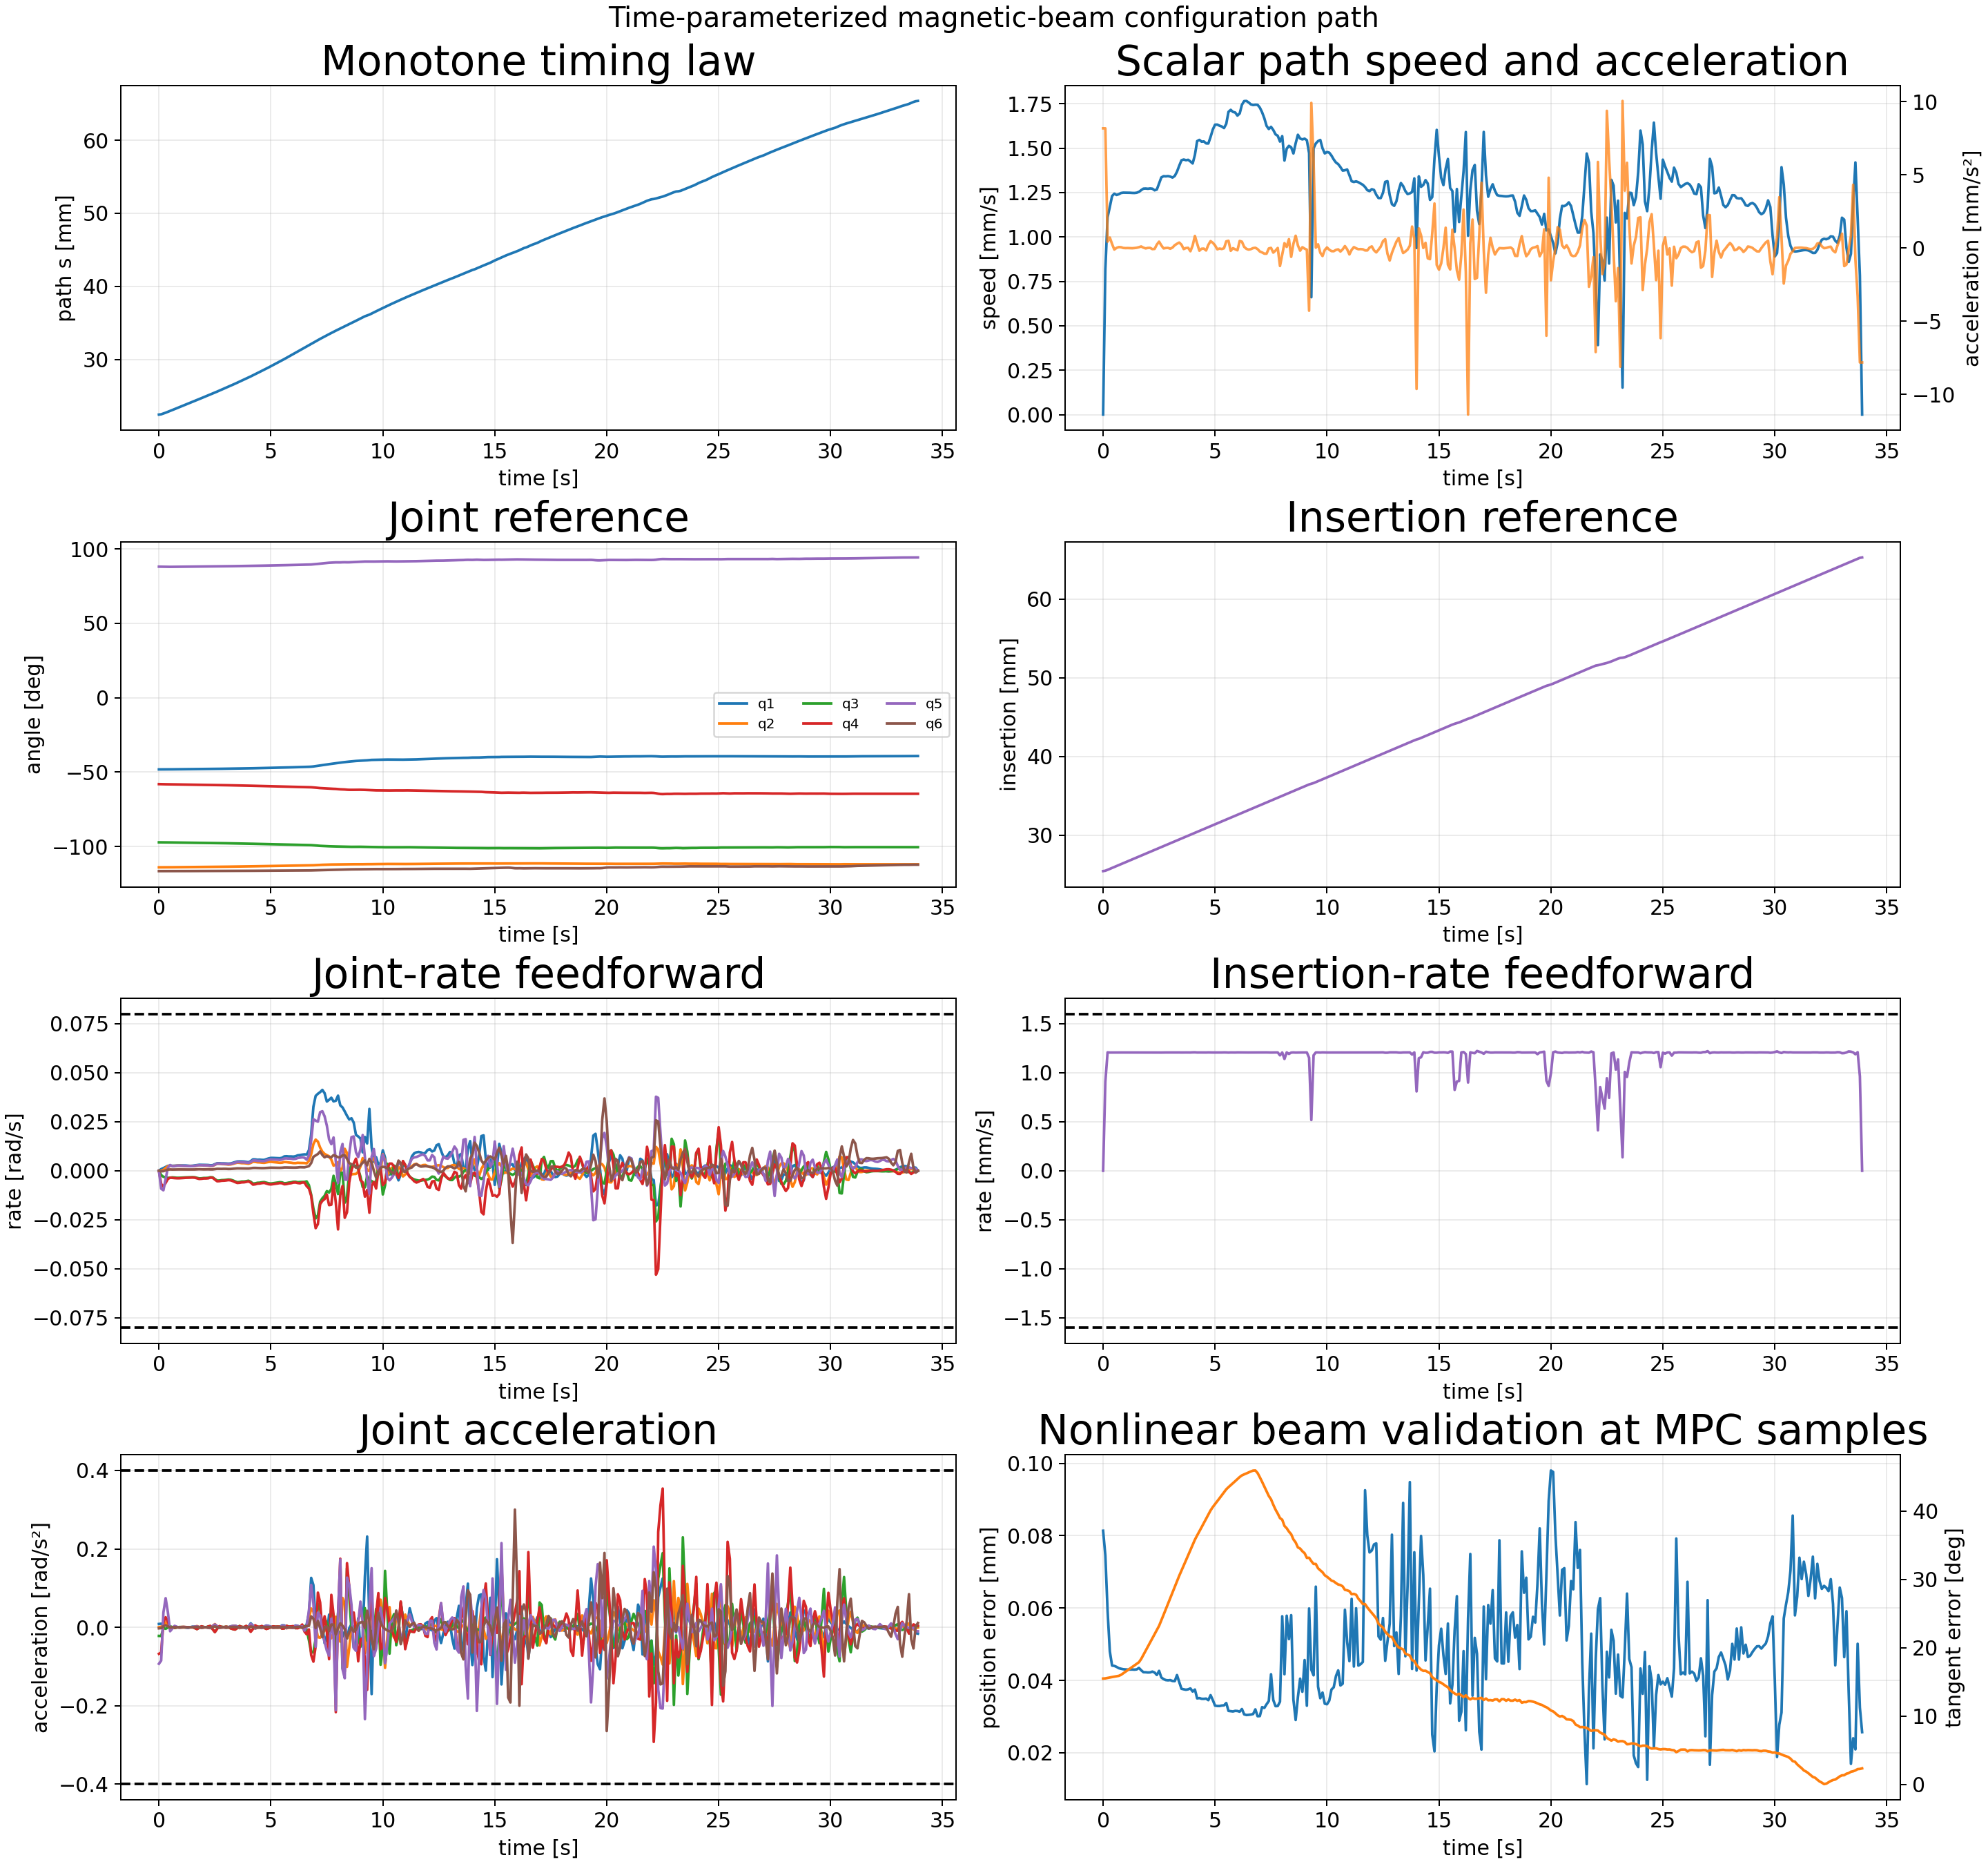

The data file committed next to this chart (first rows):
sample_index, time_s, path_s_m, path_speed_m_s, path_acceleration_m_s2, position_error_m, position_error_mm, tangent_error_rad, tangent_error_deg, beam_feasible, insertion_m, insertion_rate_m_s, insertion_acceleration_m_s2, q1_rad, qd1_rad_s, qdd1_rad_s2, q2_rad, qd2_rad_s, qdd2_rad_s2, q3_rad, qd3_rad_s, qdd3_rad_s2, q4_rad, qd4_rad_s
0, 0.0, 0.02245, 0.0, 0.008183, 8.138015397760188e-05, 0.08138, 0.2705, 15.5, 1, 0.02544, 0.0, 0.009105, -0.8418, 0.0, 0.008475, -1.99, 0.0, 0.0003489, -1.697, -0.0, -0.02198, -1.014, -0.0
1, 0.1, 0.02249, 0.0008183, 0.008183, 7.458783691912186e-05, 0.07459, 0.271, 15.52, 1, 0.02548, 0.0009089, 0.009022, -0.8418, 0.0008605, 0.009127, -1.99, 5.9323809993188415e-05, 0.001571, -1.697, -0.002202, -0.02218, -1.015, -0.006702
2, 0.2, 0.0226, 0.001111, 0.0004383, 5.9235119911093836e-05, 0.05924, 0.2721, 15.59, 1, 0.0256, 0.001208, 4.28134878214827e-05, -0.8417, 0.001371, 0.003935, -1.99, 0.0004594, 0.006533, -1.697, -0.003051, -0.002214, -1.015, -0.008155
3, 0.3, 0.02271, 0.001169, 0.0007179, 4.8027605091609216e-05, 0.04803, 0.2733, 15.66, 1, 0.02572, 0.001207, -6.248073723009301e-05, -0.8415, 0.001951, 0.007469, -1.99, 0.001434, 0.01262, -1.698, -0.003361, -0.003875, -1.016, -0.006207
4, 0.4, 0.02283, 0.00123, 0.0002782, 4.4096740799169315e-05, 0.0441, 0.2743, 15.72, 1, 0.02584, 0.001207, -0.0001134, -0.8413, 0.002528, 0.003382, -1.99, 0.002399, 0.005767, -1.698, -0.003626, -0.0006604, -1.017, -0.004172
5, 0.5, 0.02295, 0.001243, -0.0001006, 4.4014352280585144e-05, 0.04401, 0.2753, 15.77, 1, 0.02596, 0.001207, 2.595135533081529e-05, -0.841, 0.002626, -0.001594, -1.99, 0.00255, -0.002864, -1.698, -0.003536, 0.002656, -1.017, -0.003511
6, 0.6, 0.02308, 0.001236, 1.1009531444963277e-05, 4.3748039651665105e-05, 0.04375, 0.2764, 15.83, 1, 0.02608, 0.001207, 2.6046882438190337e-05, -0.8408, 0.002541, -1.0198456256237879e-05, -1.99, 0.002384, -0.0003767, -1.699, -0.003381, 0.0003049, -1.017, -0.003625
7, 0.7, 0.0232, 0.00124, 6.659444809461223e-05, 4.338732844099773e-05, 0.04339, 0.2774, 15.9, 1, 0.0262, 0.001207, -2.7244980739750532e-05, -0.8405, 0.002612, 0.001447, -1.989, 0.002463, 0.001972, -1.699, -0.003459, -0.001866, -1.018, -0.003736
8, 0.8, 0.02333, 0.001247, 5.775060411830726e-05, 4.322842197901486e-05, 0.04323, 0.2799, 16.04, 1, 0.02632, 0.001207, 1.1897398660029323e-05, -0.8402, 0.002717, 0.0006022, -1.989, 0.002599, 0.0007051, -1.7, -0.003588, -0.0006609, -1.018, -0.003812
9, 0.9, 0.02345, 0.001249, 6.7571114433597546e-06, 4.309626466473661e-05, 0.0431, 0.2839, 16.27, 1, 0.02644, 0.001207, 1.2068318057157343e-05, -0.84, 0.002726, -0.0003609, -1.989, 0.002598, -0.0006891, -1.7, -0.003583, 0.0007018, -1.019, -0.003816
10, 1.0, 0.02357, 0.001249, -3.241811806949848e-06, 4.304092343046727e-05, 0.04304, 0.2879, 16.5, 1, 0.02656, 0.001207, -8.922485531158038e-07, -0.8397, 0.002704, -5.873340913097227e-05, -1.989, 0.002531, -0.0006125, -1.7, -0.003508, 0.0007566, -1.019, -0.003765
11, 1.1, 0.0237, 0.001249, 5.712340533844064e-07, 4.300868309495517e-05, 0.04301, 0.2919, 16.73, 1, 0.02668, 0.001207, -8.880913800308477e-07, -0.8394, 0.002715, 0.0002817, -1.988, 0.002476, -0.0004978, -1.701, -0.003432, 0.0007641, -1.019, -0.003676
12, 1.2, 0.02382, 0.001249, -3.7615760157553366e-06, 4.301831452271269e-05, 0.04302, 0.296, 16.96, 1, 0.0268, 0.001207, 1.634070841461277e-06, -0.8391, 0.002699, -0.0006165, -1.988, 0.002436, -0.0002973, -1.701, -0.003372, 0.0004347, -1.02, -0.00359
13, 1.3, 0.02395, 0.001248, -1.078996153150147e-05, 4.3019077298072195e-05, 0.04302, 0.3, 17.19, 1, 0.02692, 0.001207, 1.6163184324072323e-06, -0.8389, 0.002591, -0.001528, -1.988, 0.002416, -0.000101, -1.701, -0.003344, 0.0001093, -1.02, -0.003548
14, 1.4, 0.02407, 0.001247, 1.3232505384745687e-06, 4.298269689689161e-05, 0.04298, 0.3041, 17.42, 1, 0.02705, 0.001207, -4.228062794083863e-06, -0.8386, 0.002512, -2.5072636317521277e-05, -1.988, 0.002394, -0.000339, -1.702, -0.003318, 0.0004265, -1.02, -0.003518
15, 1.5, 0.0242, 0.001249, 1.9844183642202538e-05, 4.304678621848091e-05, 0.04305, 0.3081, 17.65, 1, 0.02717, 0.001207, -4.230827763821234e-06, -0.8384, 0.002588, 0.001522, -1.987, 0.002349, -0.0005726, -1.702, -0.003261, 0.0007379, -1.021, -0.003465
16, 1.6, 0.02432, 0.001254, 6.0137239294798614e-05, 4.3456636399357514e-05, 0.04346, 0.3121, 17.88, 1, 0.02729, 0.001207, -1.095478135229919e-05, -0.8381, 0.002751, 0.001681, -1.987, 0.002382, 0.00123, -1.702, -0.003311, -0.001737, -1.021, -0.00353
17, 1.7, 0.02445, 0.001263, 0.0001096, 4.2813733727702346e-05, 0.04281, 0.3204, 18.36, 1, 0.02741, 0.001207, -1.188263866047263e-05, -0.8378, 0.00293, 0.001863, -1.987, 0.002603, 0.003157, -1.703, -0.003618, -0.004384, -1.021, -0.003865
18, 1.8, 0.02458, 0.001272, 2.7767830530914712e-05, 4.2278737685140984e-05, 0.04228, 0.331, 18.96, 1, 0.02753, 0.001207, -1.7913593782447507e-05, -0.8375, 0.003053, 0.0004951, -1.987, 0.002804, 0.000755, -1.703, -0.003899, -0.001057, -1.022, -0.004163
19, 1.9, 0.0247, 0.001273, -2.2544521479540464e-05, 4.2259563971569094e-05, 0.04226, 0.3414, 19.56, 1, 0.02765, 0.001207, 6.904313027041994e-06, -0.8372, 0.003037, -0.0008004, -1.986, 0.00276, -0.001596, -1.703, -0.003838, 0.002199, -1.022, -0.004084
20, 2.0, 0.02483, 0.001271, 9.59459445029917e-06, 4.219430487544146e-05, 0.04219, 0.352, 20.17, 1, 0.02777, 0.001207, 6.342662388962904e-06, -0.8369, 0.002984, -0.0002226, -1.986, 0.002648, -0.000603, -1.704, -0.003685, 0.000827, -1.023, -0.003913
21, 2.1, 0.02496, 0.001273, 1.2666928211391098e-05, 4.222399636194915e-05, 0.04222, 0.3626, 20.78, 1, 0.02789, 0.001207, -1.526709893883521e-05, -0.8366, 0.002989, 0.0001941, -1.986, 0.002635, 0.0001864, -1.704, -0.003668, -0.0002616, -1.023, -0.003911
22, 2.2, 0.02509, 0.001271, -7.144498764828121e-05, 4.2444464288119976e-05, 0.04244, 0.3732, 21.38, 1, 0.02801, 0.001207, -1.3571806651995331e-05, -0.8363, 0.002949, -0.001059, -1.986, 0.002576, -0.001433, -1.704, -0.003585, 0.002002, -1.023, -0.003833
23, 2.3, 0.02521, 0.001262, -5.8440229312700064e-05, 4.218165136288436e-05, 0.04218, 0.3839, 21.99, 1, 0.02813, 0.001208, 4.4572375961454425e-05, -0.836, 0.002789, -0.001599, -1.985, 0.002361, -0.002222, -1.705, -0.003285, 0.003101, -1.024, -0.003498
24, 2.4, 0.02534, 0.001267, 0.0002396, 4.1510001491770616e-05, 0.04151, 0.3946, 22.61, 1, 0.02825, 0.001208, 4.4008938549887686e-05, -0.8358, 0.002847, 0.00299, -1.985, 0.002406, 0.003322, -1.705, -0.003351, -0.004707, -1.024, -0.003557
25, 2.5, 0.02547, 0.001301, 0.000438, 4.264649098695408e-05, 0.04265, 0.4051, 23.21, 1, 0.02837, 0.001207, -2.5473227232235285e-05, -0.8354, 0.003381, 0.006929, -1.985, 0.003025, 0.008119, -1.706, -0.004226, -0.01147, -1.025, -0.004502
26, 2.6, 0.0256, 0.001335, 0.0001837, 4.0821948421611314e-05, 0.04082, 0.419, 24.01, 1, 0.02849, 0.001206, -1.6826713976989866e-05, -0.8351, 0.003861, 0.002369, -1.984, 0.003578, 0.002596, -1.706, -0.005005, -0.003655, -1.025, -0.005342
27, 2.7, 0.02573, 0.001342, -2.3510671110693155e-05, 4.036665173890492e-05, 0.04037, 0.4332, 24.82, 1, 0.02861, 0.001207, -1.4096031940365075e-07, -0.8347, 0.003863, -0.001319, -1.984, 0.003552, -0.001889, -1.706, -0.004967, 0.002676, -1.026, -0.005288
28, 2.8, 0.02587, 0.001341, 4.135458366549196e-06, 4.009740049171088e-05, 0.0401, 0.4476, 25.64, 1, 0.02873, 0.001207, -1.9493299654424636e-06, -0.8343, 0.003781, -0.0003229, -1.984, 0.003418, -0.0007966, -1.707, -0.004779, 0.001086, -1.026, -0.005082
29, 2.9, 0.026, 0.001342, 1.1101539922293467e-05, 4.00282656338927e-05, 0.04003, 0.462, 26.47, 1, 0.02886, 0.001207, 7.528927096315101e-06, -0.8339, 0.003786, -7.253535500104898e-06, -1.983, 0.00338, -0.0003854, -1.707, -0.004731, 0.000487, -1.027, -0.005044
30, 3.0, 0.02614, 0.00134, -4.394441503613357e-05, 4.009331214291158e-05, 0.04009, 0.4764, 27.29, 1, 0.02898, 0.001207, 1.1039327522460996e-05, -0.8336, 0.003737, -0.0008988, -1.983, 0.003299, -0.001166, -1.708, -0.004622, 0.00162, -1.027, -0.004938
31, 3.1, 0.02627, 0.001334, 3.4078499732476233e-05, 3.9842004210494464e-05, 0.03984, 0.4907, 28.12, 1, 0.0291, 0.001207, 2.937372477380087e-05, -0.8332, 0.003643, -7.570031124841766e-05, -1.983, 0.00318, -0.0003987, -1.708, -0.004455, 0.0005509, -1.028, -0.004762
32, 3.2, 0.0264, 0.001343, 0.0001963, 3.9797299707833955e-05, 0.0398, 0.5052, 28.95, 1, 0.02922, 0.001207, 2.065408365080671e-05, -0.8328, 0.003745, 0.002288, -1.982, 0.00324, 0.001747, -1.709, -0.004542, -0.002483, -1.028, -0.004864
33, 3.3, 0.02654, 0.001367, 0.0002939, 4.148177949630222e-05, 0.04148, 0.5196, 29.77, 1, 0.02934, 0.001207, 3.604446779264343e-06, -0.8324, 0.004052, 0.003466, -1.982, 0.003493, 0.003042, -1.709, -0.004901, -0.004328, -1.029, -0.005258
34, 3.4, 0.02668, 0.001401, 0.0003777, 3.954115012274986e-05, 0.03954, 0.5331, 30.54, 1, 0.02946, 0.001207, -4.212732243061073e-06, -0.832, 0.004426, 0.004042, -1.982, 0.003842, 0.003964, -1.71, -0.005398, -0.005652, -1.029, -0.005776
35, 3.5, 0.02682, 0.001431, 0.0002296, 3.7693252024011245e-05, 0.03769, 0.546, 31.29, 1, 0.02958, 0.001207, 3.863065055981769e-05, -0.8315, 0.00475, 0.002062, -1.981, 0.004133, 0.001265, -1.71, -0.005813, -0.001807, -1.03, -0.006206
36, 3.6, 0.02696, 0.001436, -6.866628037827109e-05, 3.7543654034961615e-05, 0.03754, 0.5591, 32.04, 1, 0.0297, 0.001207, 9.819228019726963e-06, -0.8311, 0.004792, -0.000838, -1.981, 0.00405, -0.002386, -1.711, -0.005696, 0.003388, -1.03, -0.006119
37, 3.7, 0.02711, 0.001432, 1.8137440833648446e-06, 3.7423185184921025e-05, 0.03742, 0.5723, 32.79, 1, 0.02982, 0.001207, 9.994384635946972e-07, -0.8306, 0.004729, -0.0003727, -1.981, 0.003894, -0.0007219, -1.712, -0.005476, 0.0009697, -1.031, -0.005911
38, 3.8, 0.02725, 0.001434, 1.5022255549779513e-05, 3.754352046207258e-05, 0.03754, 0.5855, 33.55, 1, 0.02994, 0.001207, 1.723653359593894e-05, -0.8301, 0.004701, -0.000645, -1.98, 0.003883, -0.0001927, -1.712, -0.00547, 0.0001922, -1.032, -0.005877
39, 3.9, 0.02739, 0.001425, -0.0002162, 3.779168605573298e-05, 0.03779, 0.5987, 34.3, 1, 0.03006, 0.001207, -2.8035951095838383e-05, -0.8297, 0.004532, -0.002763, -1.98, 0.003763, -0.002229, -1.713, -0.005306, 0.003118, -1.032, -0.005674
40, 4.0, 0.02753, 0.001413, 0.0001808, 3.6923414378148e-05, 0.03692, 0.6119, 35.06, 1, 0.03018, 0.001208, 4.6313354246323155e-05, -0.8292, 0.004348, 0.00144, -1.979, 0.003596, 0.0007407, -1.713, -0.005072, -0.00108, -1.033, -0.005417
41, 4.1, 0.02768, 0.001462, 0.0008283, 3.748263069034885e-05, 0.03748, 0.6251, 35.82, 1, 0.0303, 0.001209, -3.1718814842424136e-05, -0.8288, 0.004907, 0.01024, -1.979, 0.003976, 0.007206, -1.714, -0.005615, -0.01027, -1.033, -0.006031
42, 4.2, 0.02783, 0.001539, 0.0003049, 3.503782983591166e-05, 0.03504, 0.636, 36.44, 1, 0.03042, 0.001207, -0.0001296, -0.8282, 0.005828, 0.004302, -1.979, 0.004615, 0.002653, -1.714, -0.006524, -0.003784, -1.034, -0.007051
43, 4.3, 0.02798, 0.001546, -0.0001827, 3.512240686239028e-05, 0.03512, 0.6465, 37.04, 1, 0.03055, 0.001207, 7.605676145480147e-07, -0.8276, 0.005795, -0.003374, -1.978, 0.004536, -0.003105, -1.715, -0.006412, 0.004405, -1.035, -0.006906
44, 4.4, 0.02814, 0.001536, -4.361402493823475e-05, 3.4920455439553385e-05, 0.03492, 0.6571, 37.65, 1, 0.03067, 0.001207, -2.400978641512887e-05, -0.8271, 0.00562, -0.0002559, -1.978, 0.004333, -0.001037, -1.716, -0.006128, 0.001398, -1.035, -0.006576
45, 4.5, 0.02829, 0.001537, -3.861909047465659e-05, 3.490729961492041e-05, 0.03491, 0.6678, 38.26, 1, 0.03079, 0.001207, -4.5991751439127814e-06, -0.8265, 0.005676, -2.775376594455159e-05, -1.977, 0.004286, -0.0008309, -1.716, -0.00607, 0.001104, -1.036, -0.006513
46, 4.6, 0.02844, 0.001527, -0.0001651, 3.4973429988456643e-05, 0.03497, 0.6785, 38.87, 1, 0.03091, 0.001207, 1.7517814700736522e-05, -0.8259, 0.005571, -0.002002, -1.977, 0.00414, -0.002019, -1.717, -0.005868, 0.002843, -1.037, -0.006288
47, 4.7, 0.02859, 0.001526, 0.0002202, 3.4541776600903146e-05, 0.03454, 0.6892, 39.49, 1, 0.03103, 0.001208, 2.7042389819940694e-05, -0.8254, 0.00554, 0.001852, -1.976, 0.004065, 0.0008278, -1.717, -0.005764, -0.001203, -1.037, -0.006169
48, 4.8, 0.02875, 0.001563, 0.0004741, 3.5922394034957054e-05, 0.03592, 0.6999, 40.1, 1, 0.03115, 0.001207, 6.512851148907073e-06, -0.8248, 0.005906, 0.004603, -1.976, 0.004277, 0.002711, -1.718, -0.006068, -0.003887, -1.038, -0.006514
49, 4.9, 0.02891, 0.001605, 0.0003598, 3.456381323710876e-05, 0.03456, 0.7085, 40.59, 1, 0.03127, 0.001207, -6.610234092343701e-06, -0.8242, 0.006313, 0.003477, -1.976, 0.00449, 0.001511, -1.719, -0.006376, -0.002197, -1.038, -0.006856
50, 5.0, 0.02907, 0.001632, 0.000182, 3.302171493980168e-05, 0.03302, 0.7159, 41.02, 1, 0.03139, 0.001207, 3.143586332614869e-05, -0.8236, 0.006565, 0.001404, -1.975, 0.004567, -4.183303071153945e-07, -1.719, -0.006489, -4.849394843901172e-05, -1.039, -0.006973
51, 5.1, 0.02923, 0.001632, -8.444815237406362e-05, 3.292930515481403e-05, 0.03293, 0.7234, 41.45, 1, 0.03151, 0.001207, -1.1108308270605185e-07, -0.8229, 0.006555, -0.0009221, -1.975, 0.004467, -0.001528, -1.72, -0.006352, 0.002132, -1.04, -0.006809
52, 5.2, 0.0294, 0.001626, -3.45378983329069e-05, 3.292347372705782e-05, 0.03292, 0.731, 41.88, 1, 0.03163, 0.001207, 4.685847236965287e-06, -0.8222, 0.006494, -0.0002847, -1.974, 0.004333, -0.001134, -1.72, -0.006165, 0.001585, -1.041, -0.006615
53, 5.3, 0.02956, 0.001622, -6.505155497437162e-05, 3.305891976146215e-05, 0.03306, 0.7386, 42.32, 1, 0.03175, 0.001207, 4.059284697326765e-06, -0.8216, 0.006465, -0.0004914, -1.974, 0.004221, -0.001236, -1.721, -0.006008, 0.001729, -1.041, -0.006474
54, 5.4, 0.02972, 0.001613, -1.3124439604571292e-05, 3.310821686105907e-05, 0.03311, 0.7462, 42.75, 1, 0.03187, 0.001208, 3.415529991801612e-05, -0.821, 0.006392, -0.0001945, -1.973, 0.004085, -0.0009978, -1.722, -0.005818, 0.001381, -1.042, -0.006264
55, 5.5, 0.02988, 0.001636, 0.0004585, 3.3754772653319366e-05, 0.03375, 0.7538, 43.19, 1, 0.03199, 0.001207, -7.331802330760336e-05, -0.8203, 0.006645, 0.005205, -1.973, 0.004152, 0.002299, -1.722, -0.005919, -0.003328, -1.042, -0.006365
56, 5.6, 0.03005, 0.001704, 0.0004996, 3.1573080692032026e-05, 0.03157, 0.7593, 43.5, 1, 0.03211, 0.001206, 1.2381564182727882e-05, -0.8196, 0.007326, 0.004791, -1.973, 0.004473, 0.001828, -1.723, -0.00638, -0.002635, -1.043, -0.006875
57, 5.7, 0.03022, 0.001715, -0.0001874, 3.150263936479696e-05, 0.0315, 0.7643, 43.79, 1, 0.03224, 0.001207, 8.288601028003123e-06, -0.8189, 0.007415, -0.002083, -1.972, 0.004406, -0.002523, -1.723, -0.006285, 0.003617, -1.044, -0.006776
58, 5.8, 0.03039, 0.001704, -6.405575509018992e-06, 3.1424187757723495e-05, 0.03142, 0.7696, 44.09, 1, 0.03236, 0.001207, 1.9097706500655698e-05, -0.8181, 0.0073, -5.391337852643214e-05, -1.972, 0.004223, -0.001053, -1.724, -0.006022, 0.00151, -1.044, -0.006491
59, 5.9, 0.03056, 0.0017, -8.547842270672029e-05, 3.158685710937622e-05, 0.03159, 0.7746, 44.38, 1, 0.03248, 0.001207, 1.3722233872591386e-05, -0.8174, 0.007309, -0.0002858, -1.971, 0.004122, -0.001434, -1.725, -0.005882, 0.001958, -1.045, -0.006334
... 280 more rows
